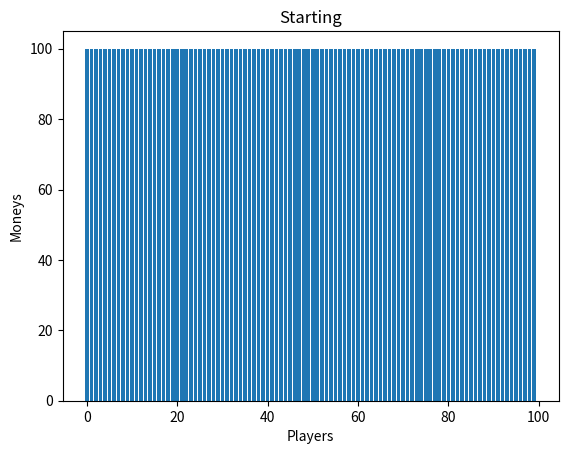
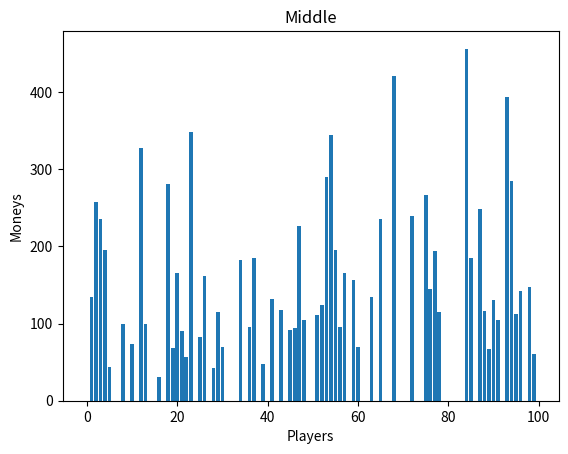
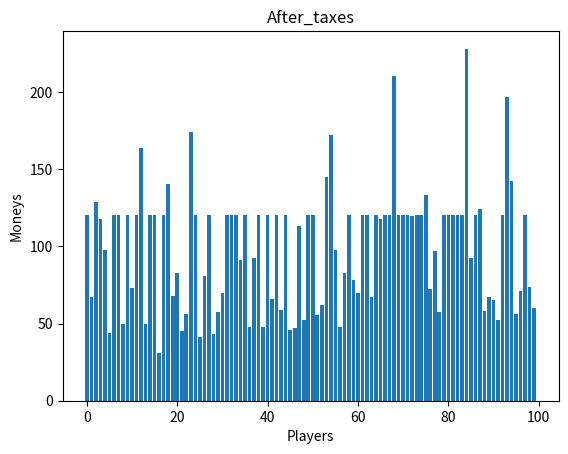
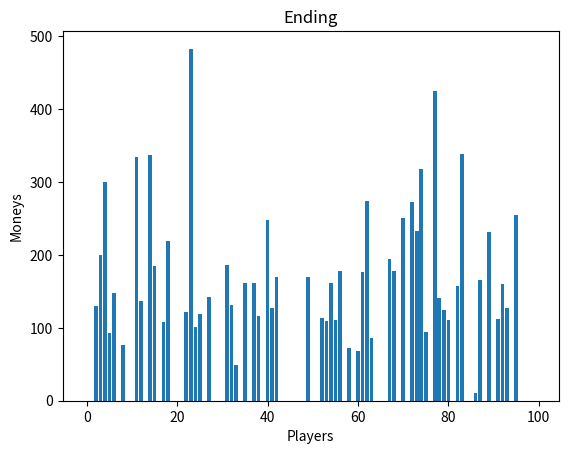

The script that saved these images, in order:
# Trade game: 100 players have 100 EUR and they bet 1 EUR on the flip of a coin
#
# python3 bet_game.py


import numpy as np
import random
import matplotlib.pyplot as plt
import pandas as pd


EPOCH = 1000000
NUM_PLAYERS = 100
STARTING_BUDGET = 100.0
BET_BUDGET = 1.0
LOG_FILENAME = "bet_game_log.txt"
TAX_RATE = 0.5


class Player:
    def __init__(self, id, money):
        self.id = id
        self.money = money

    def update_money(self, new_money):
        self.money = new_money


def read_players_status(status_name):
    players = []

    with open(status_name + '.csv', 'r') as input_file:
        header = input_file.readline()
        for line in input_file.readlines():
            id, money = line.split(',')
            players.append(Player(id, money))

    return players


def print_players_status(players):
    for p in players:
        print("{},{}".format(p.id, p.money))


def save_players_status(players, status_name, show_figure = False):
    with open(status_name + '.csv', 'w') as output_file:
        output_file.write("player,money\n")
        for p in players:
            output_file.write("{},{}\n".format(p.id, p.money))

    ids = []
    moneys = []

    for p in players:
        ids.append(p.id)
        moneys.append(p.money)

    plt.bar(ids, moneys)
    plt.title(status_name.capitalize())
    plt.xlabel('Players')
    plt.ylabel('Moneys')
    plt.savefig(status_name + '.png', facecolor = 'white')

    if show_figure is True:
        plt.show()
    else:
        pass

    plt.clf()
    

def do_betting(players, log_filename, log_filename_mode, start_epoch, end_epoch):
    with open(log_filename, log_filename_mode) as output_file:
        if log_filename_mode == 'w':
            output_file.write("epoch,player_1,player_2,result\n")
        else:
            pass
        
        for i in range(start_epoch, end_epoch):
            player_1 = random.randint(0, NUM_PLAYERS - 1)
            player_2 = random.randint(0, NUM_PLAYERS - 1)

            if player_1 == player_2:
                output_file.write("{},{},{},Same player. No bet\n".format(i, player_1, player_2))
            else:
                if players[player_1].money > 0:
                    if players[player_2].money > 0:
                        flip = random.randint(0, 1)

                        bet_budget = min(BET_BUDGET, players[player_1].money, players[player_2].money)

                        if flip == 0:
                            players[player_1].update_money(players[player_1].money + bet_budget)
                            players[player_2].update_money(players[player_2].money - bet_budget)

                            output_file.write("{0},{1},{2},Player {1} wins bet. Now player {1} has {3} and player {2} has {4}\n".format(i, player_1, player_2, players[player_1].money, players[player_2].money))
                        else:
                            players[player_1].update_money(players[player_1].money - bet_budget)
                            players[player_2].update_money(players[player_2].money + bet_budget)

                            output_file.write("{0},{1},{2},Player {2} wins bet. Now player {1} has {3} and player {2} has {4}\n".format(i,player_1, player_2, players[player_1].money, players[player_2].money))
                    else:
                        output_file.write("{0},{1},{2},Player {2} has {3} money. No bet\n".format(i, player_1, player_2, players[player_2].money))
                else:
                    output_file.write("{0},{1},{2},Player {1} has {3} money. No bet\n".format(i, player_1, player_2, players[player_1].money))


if __name__ == '__main__':
    print('Bet game with {} players starting with {} money'.format(NUM_PLAYERS, STARTING_BUDGET))

    players = []

    for i in range(NUM_PLAYERS):
        players.append(Player(i, STARTING_BUDGET))  

    save_players_status(players, 'starting')

    do_betting(players, LOG_FILENAME, "w", 0, EPOCH)

    save_players_status(players, 'middle')

    ids = []
    moneys = []

    for p in players:
        ids.append(p.id)
        moneys.append(p.money)

    print('Max: {}'.format(np.max(moneys)))
    print('Min: {}'.format(np.min(moneys)))
    print('Average: {}'.format(np.average(moneys)))
    print('Median: {}'.format(np.median(moneys)))
    print('Q1 quantile: {}'.format(np.quantile(moneys, 0.25)))
    print('Q2 quantile: {}'.format(np.quantile(moneys, 0.50)))
    print('Q3 quantile: {}'.format(np.quantile(moneys, 0.75)))

    taxes_threshold = np.median(moneys)
    collected_taxes = 0

    for p in players:
        if p.money > taxes_threshold:
            taxes = p.money * TAX_RATE
            p.update_money(p.money - taxes)
            collected_taxes = collected_taxes + taxes
        else:
            pass

    print('Collected taxes: {}'.format(collected_taxes))

    count_broke_players = 0

    for p in players:
        if p.money == 0:
            count_broke_players = count_broke_players + 1
        else:
            pass

    print('Broke players: {}'.format(count_broke_players))

    welfare_check = collected_taxes / count_broke_players

    print('Welfare check: {}'.format(welfare_check))

    for p in players:
        if p.money == 0:
            p.update_money(welfare_check)
        else:
            pass

    with open(LOG_FILENAME, "a") as output_file:
        output_file.write("{},,,Taxes application\n".format(EPOCH))

    save_players_status(players, 'after_taxes')

    do_betting(players, LOG_FILENAME, "a", EPOCH + 1, EPOCH * 2)

    save_players_status(players, 'ending')

    ids = []
    moneys = []

    for p in players:
        ids.append(p.id)
        moneys.append(p.money)

    print('Max: {}'.format(np.max(moneys)))
    print('Min: {}'.format(np.min(moneys)))
    print('Average: {}'.format(np.average(moneys)))
    print('Median: {}'.format(np.median(moneys)))
    print('Q1 quantile: {}'.format(np.quantile(moneys, 0.25)))
    print('Q2 quantile: {}'.format(np.quantile(moneys, 0.50)))
    print('Q3 quantile: {}'.format(np.quantile(moneys, 0.75)))

    count_broke_players = 0

    for p in players:
        if p.money == 0:
            count_broke_players = count_broke_players + 1
        else:
            pass

    print('Broke players: {}'.format(count_broke_players))

else:
    pass
